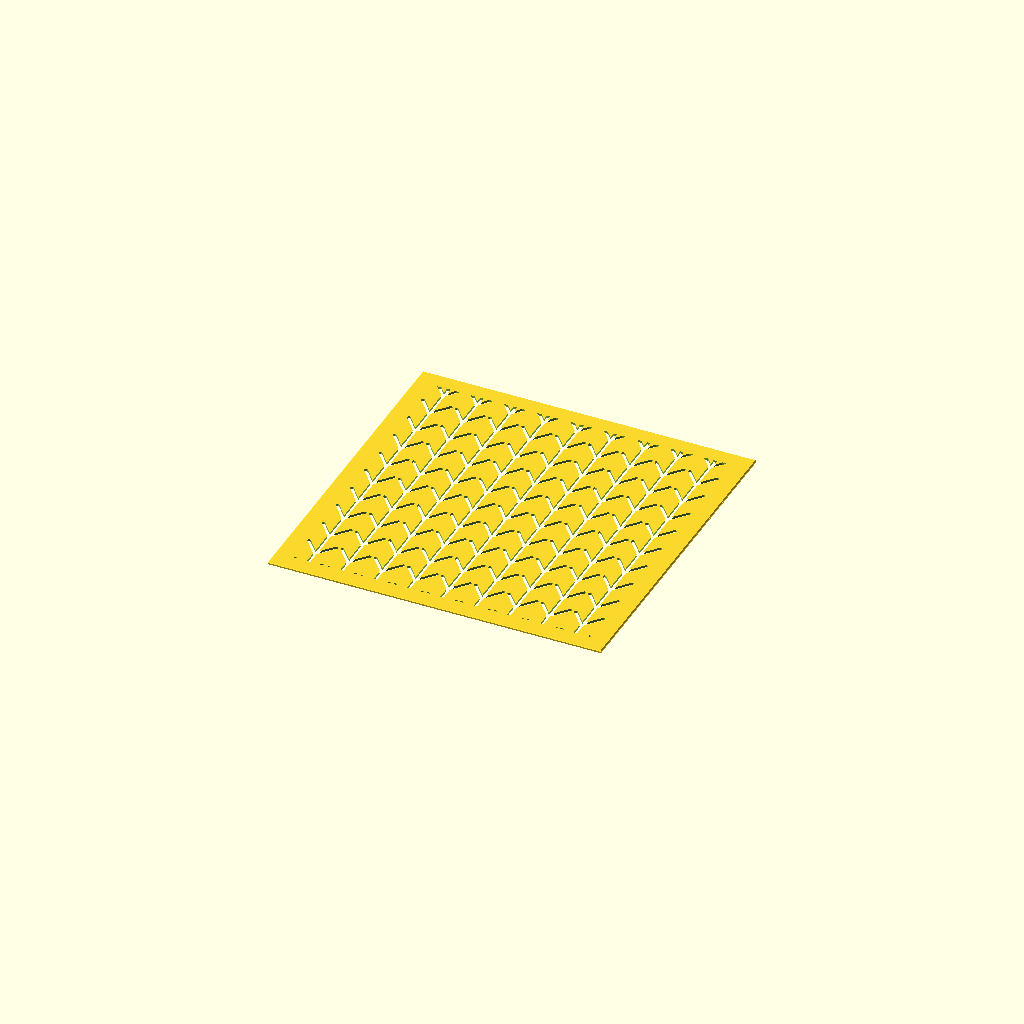
Cell 1: the model at its default parameters.
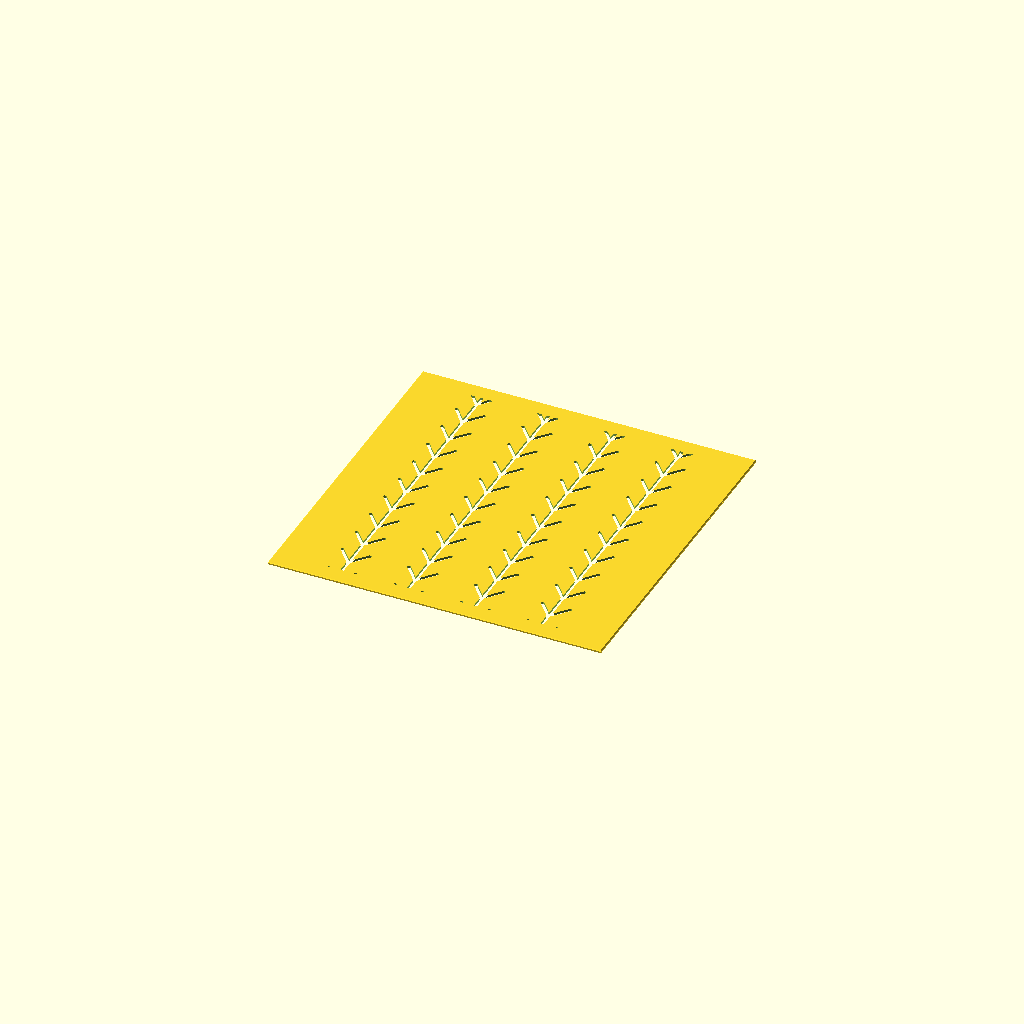
Cell 2 — col_sp set to 24, the other parameters unchanged.
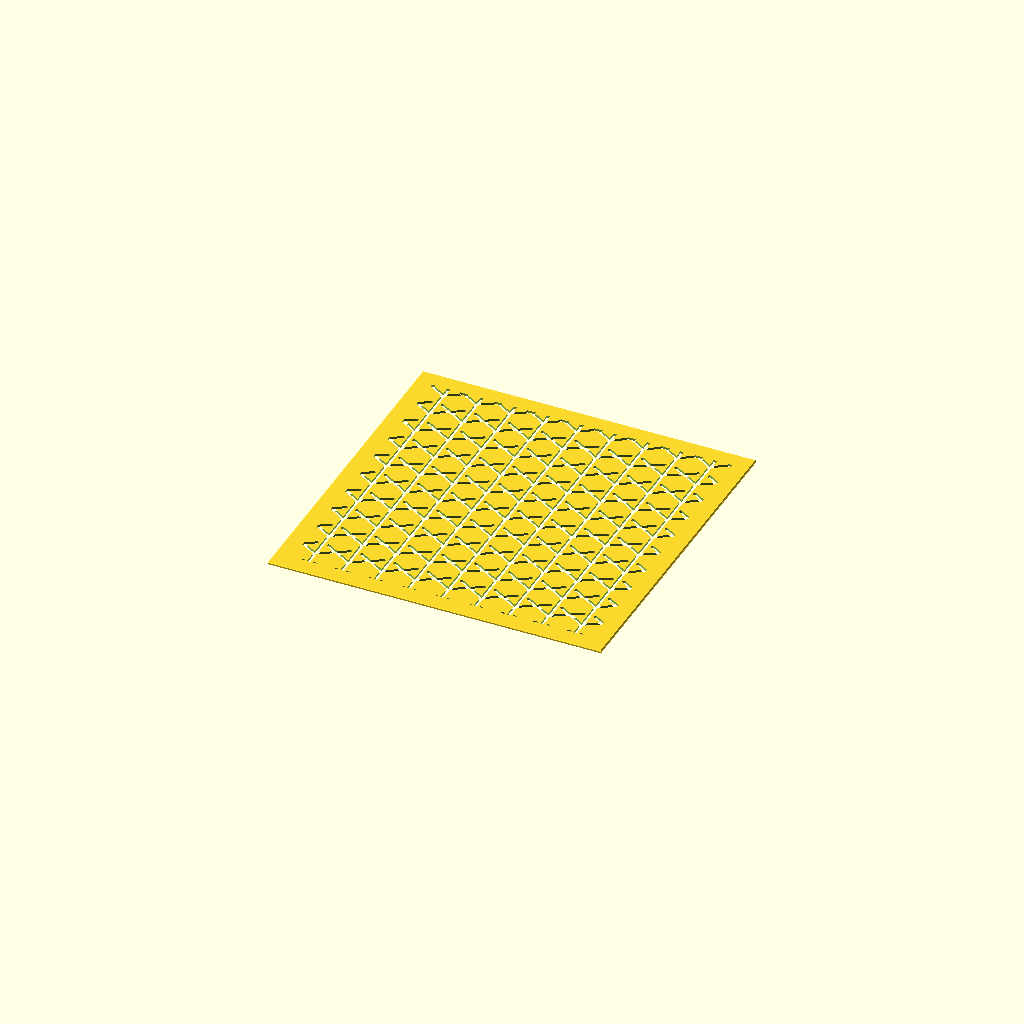
Cell 3: barb_w = 10 (everything else at default).
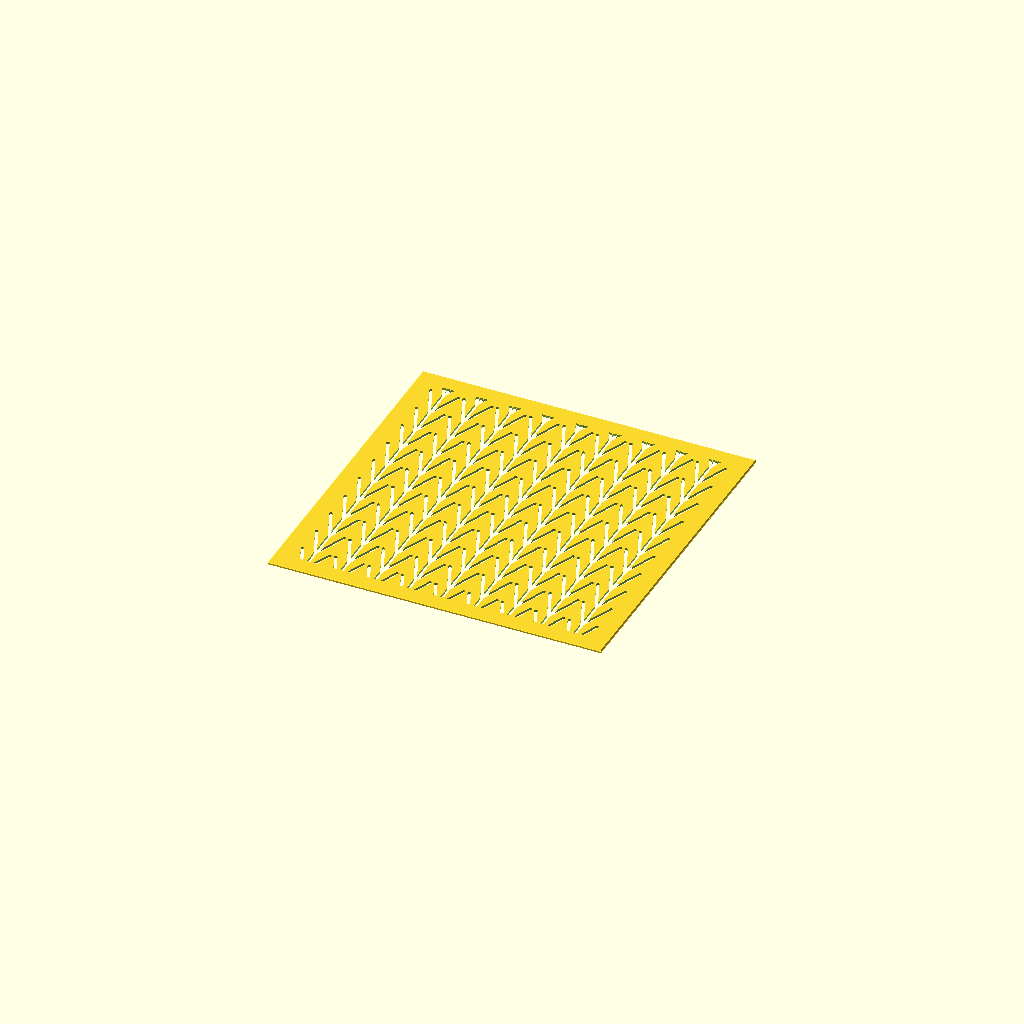
Cell 4 — barb_h set to 12, the other parameters unchanged.
One fixed orthographic camera (rotation 55°, 0°, 25°; colour scheme Cornfield) for every cell.
The OpenSCAD source (yabane.scad):
// Description: **Yabane** — Arrow Feathers (矢羽根)
// Yabane (Arrow Feathers / 矢羽根) Sashiko Template
// Columns of fletching: a vertical shaft with a chevron of barbs rising from it
// at regular intervals. Shaft + barbs are open segments (nothing enclosed), so
// no bridges are needed.

use <sashiko_lib.scad>
include <sashiko_config.scad>

col_sp    = 12;   // shaft-to-shaft spacing — pattern scale (mm)
barb_sp   = 11;   // vertical spacing of barbs along a shaft (mm)
barb_w    = 5;    // barb horizontal reach (mm; keep < col_sp/2 so columns stay apart)
barb_h    = 6;    // barb vertical rise (mm)

r = groove_w / 2;

// One feather column at x = cx, barbs rising (chevron points up).
module feather(cx) {
    slot_dash([cx, -barb_sp], [cx, plate_h + barb_sp], r);          // shaft
    for (k = [-1 : ceil(plate_h / barb_sp) + 1]) {
        y = k * barb_sp;
        slot_dash([cx, y], [cx - barb_w, y + barb_h], r);           // up-left barb
        slot_dash([cx, y], [cx + barb_w, y + barb_h], r);           // up-right barb
    }
}

sashiko_plate(plate_w, plate_h, plate_t, border, chamfer, reg)
    for (c = [0 : ceil(plate_w / col_sp)])
        feather(c * col_sp);
Parameter table extracted from the source (name, type, default, range or options):
col_sp: number, default 12
barb_sp: number, default 11
barb_w: number, default 5
barb_h: number, default 6
